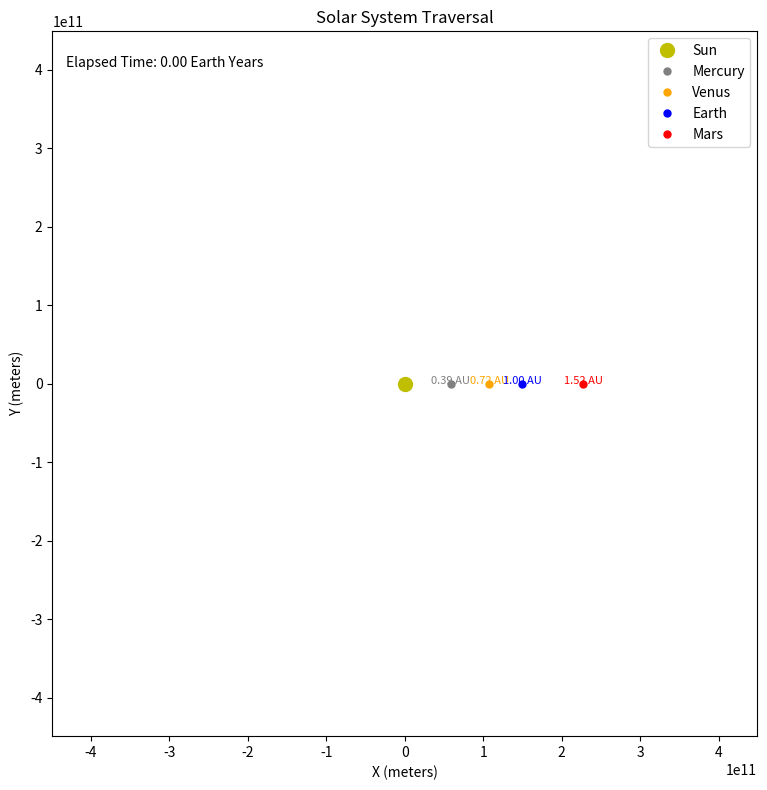

The script that saved this image:
import numpy as np
import matplotlib.pyplot as plt
from matplotlib.animation import FuncAnimation

# Constants
AU = 1.496e11  # Astronomical Unit (in meters)
T_earth = 365.25 * 24 * 3600  # Earth year in seconds

# Orbital parameters
planets = {
    "Mercury": {"distance": 0.39 * AU, "period": 88 * 24 * 3600, "color": "gray"},
    "Venus": {"distance": 0.72 * AU, "period": 225 * 24 * 3600, "color": "orange"},
    "Earth": {"distance": 1.00 * AU, "period": 365.25 * 24 * 3600, "color": "blue"},
    "Mars": {"distance": 1.52 * AU, "period": 687 * 24 * 3600, "color": "red"}
}

def calculate_planet_position(planet_name, t):
    """Calculate planet's position using circular orbit approximation."""
    d = planets[planet_name]["distance"]
    T = planets[planet_name]["period"]
    omega = 2 * np.pi / T
    theta = omega * t
    
    x = d * np.cos(theta)
    y = d * np.sin(theta)
    return x, y

def sun_motion(t):
    """Simplified sun motion through galaxy."""
    v_sun = 2e4
    x = v_sun * t + 5e4 * np.sin(t / 1e6)
    y = 3e4 * np.cos(t / 5e5)
    return x, y

# Prepare figure with explicit configuration
plt.close('all')
fig, ax = plt.subplots(figsize=(12, 8))
ax.set_aspect('equal')
ax.set_title('Solar System Traversal')
ax.set_xlabel('X (meters)')
ax.set_ylabel('Y (meters)')

# Initialize plot objects with empty lists
sun, = ax.plot([], [], 'yo', markersize=10, label='Sun')
planet_plots = {}
trail_plots = {}
planet_texts = {}  # Dictionary to hold text objects for distances

for name, details in planets.items():
    planet, = ax.plot([], [], 'o', color=details['color'], label=name, markersize=5)
    trail, = ax.plot([], [], '-', color=details['color'], linewidth=1, alpha=0.5)
    planet_plots[name] = planet
    trail_plots[name] = trail
    
    # Initialize text for each planet
    text = ax.text(0, 0, '', color=details['color'], fontsize=8, ha='center')
    planet_texts[name] = text

# Time display
time_text = ax.text(0.02, 0.95, '', transform=ax.transAxes)

# Trail storage
max_trail_length = 200
planet_trails = {name: {'x': [], 'y': []} for name in planets}
sun_trail = {'x': [], 'y': []}

def update(frame):
    # Time calculation
    t = frame * T_earth / 120
    elapsed_years = t / (365.25 * 24 * 3600)
    time_text.set_text(f'Elapsed Time: {elapsed_years:.2f} Earth Years')

    # Sun motion
    sun_x, sun_y = sun_motion(t)
    sun.set_data([sun_x], [sun_y])  # Note the list wrapping

    # Update sun trail
    sun_trail['x'].append(sun_x)
    sun_trail['y'].append(sun_y)
    sun_trail['x'] = sun_trail['x'][-max_trail_length:]
    sun_trail['y'] = sun_trail['y'][-max_trail_length:]

    # Planets
    for name, details in planets.items():
        # Planet position relative to sun
        planet_x, planet_y = calculate_planet_position(name, t)
        adjusted_x = planet_x + sun_x
        adjusted_y = planet_y + sun_y

        # Update planet position with lists
        planet_plots[name].set_data([adjusted_x], [adjusted_y])

        # Update planet trail
        planet_trails[name]['x'].append(adjusted_x)
        planet_trails[name]['y'].append(adjusted_y)
        planet_trails[name]['x'] = planet_trails[name]['x'][-max_trail_length:]
        planet_trails[name]['y'] = planet_trails[name]['y'][-max_trail_length:]

        # Plot trail
        trail_plots[name].set_data(
            planet_trails[name]['x'], 
            planet_trails[name]['y']
        )

        # Update distance text from the Sun
        distance_from_sun = np.sqrt(planet_x**2 + planet_y**2)
        planet_texts[name].set_position((adjusted_x, adjusted_y))
        planet_texts[name].set_text(f'{distance_from_sun / AU:.2f} AU')

    # Dynamically adjust view
    view_range = 3 * AU
    ax.set_xlim(sun_x - view_range, sun_x + view_range)
    ax.set_ylim(sun_y - view_range, sun_y + view_range)

    # Combine all artists to return
    artists = [sun, time_text] + \
              list(planet_plots.values()) + \
              list(trail_plots.values()) + \
              list(planet_texts.values())
    return artists

# Create animation
anim = FuncAnimation(
    fig, 
    update, 
    frames=10000,
    interval=50,
    blit=True
)

plt.legend(loc='upper right')
plt.tight_layout()
plt.show()